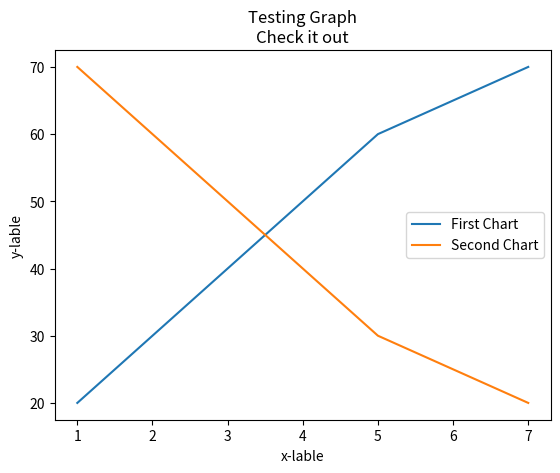

Source code (Python):
#lesson1 and Lesson2
#Introduction to Matplotlib and basic line
#Legends, Titles, and Labels with Matplotlib
import matplotlib.pyplot as plt
x=[1,2,3,4,5,7]
y=[20,30,40,50,60,70]


x2=[1,2,3,4,5,7]
y2=[70, 60, 50, 40, 30, 20]

plt.plot(x,y,label="First Chart")
plt.plot(x2,y2,label="Second Chart")

plt.xlabel("x-lable")
plt.ylabel("y-lable")
plt.title("Testing Graph\nCheck it out")
plt.legend()

#plt.scatter(y,x)
plt.show()



